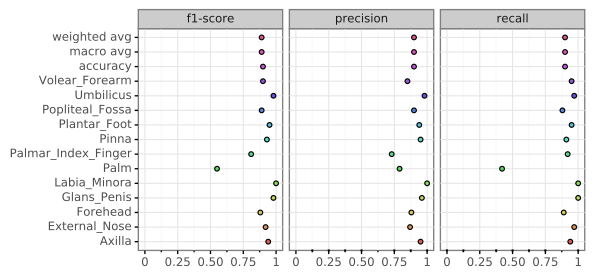

The file beside this chart, header and first rows:
, Axilla, External_Nose, Forehead, Glans_Penis, Labia_Minora, Palm, Palmar_Index_Finger, Pinna, Plantar_Foot, Popliteal_Fossa, Umbilicus, Volear_Forearm, accuracy, macro avg, weighted avg
precision, 0.95, 0.87, 0.88, 0.96, 1.0, 0.79, 0.73, 0.95, 0.94, 0.9, 0.98, 0.85, 0.9, 0.9, 0.9
recall, 0.94, 0.97, 0.89, 1.0, 1.0, 0.42, 0.92, 0.91, 0.95, 0.88, 0.97, 0.95, 0.9, 0.9, 0.9
f1-score, 0.94, 0.92, 0.88, 0.98, 1.0, 0.55, 0.81, 0.93, 0.95, 0.89, 0.98, 0.9, 0.9, 0.89, 0.89
support, 64.0, 64.0, 64.0, 64.0, 64.0, 64.0, 64.0, 64.0, 64.0, 64.0, 64.0, 64.0, 0.9, 768.0, 768.0
